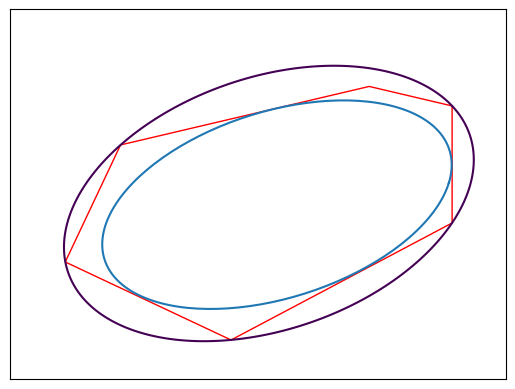

The script that saved this image:
"""
Compute Lowner-John style inner and outer ellipsoidal approximations
without external conic solvers.

This version replaces MOSEK Fusion with numerical algorithms:
- Outer ellipsoid: Khachiyan's MVEE algorithm.
- Inner ellipsoid: custom optimization over center and shape with
  a dual solve for each center iterate.
"""

import numpy as np


def _symmetrize(M):
    return 0.5 * (M + M.T)


def _psd_project(M, min_eig=1.0e-10):
    vals, vecs = np.linalg.eigh(_symmetrize(M))
    vals = np.maximum(vals, min_eig)
    return vecs @ np.diag(vals) @ vecs.T


def _find_feasible_center(A, b, margin=1.0e-3, max_iter=5000):
    """Simple projection-style search for a strictly feasible d."""
    m, n = A.shape
    d = np.zeros(n, dtype=float)

    for _ in range(max_iter):
        margins = b - A @ d
        j = int(np.argmin(margins))
        if margins[j] > margin:
            return d

        aj = A[j]
        denom = float(np.dot(aj, aj)) + 1.0e-12
        violation = margin - margins[j]
        d = d - 0.8 * (violation / denom) * aj

    margins = b - A @ d
    if np.min(margins) <= 0.0:
        raise RuntimeError("Failed to find a strictly feasible center for Ax <= b")
    return d


def _sqrt_psd(M):
    vals, vecs = np.linalg.eigh(_symmetrize(M))
    vals = np.maximum(vals, 1.0e-14)
    return vecs @ np.diag(np.sqrt(vals)) @ vecs.T


def _solve_centered_inner_shape(B, max_iter=1500, tol=1.0e-7):
    """
    Solve max log det(X) subject to b_i^T X b_i <= 1, X >> 0.
    Uses projected gradient descent on the dual variables u >= 0.
    """
    m, n = B.shape
    u = np.ones(m, dtype=float)

    for k in range(max_iter):
        M = np.zeros((n, n), dtype=float)
        for i in range(m):
            bi = B[i][:, None]
            M += u[i] * (bi @ bi.T)

        M = _psd_project(M)
        Minv = np.linalg.inv(M)
        q = np.array([float(B[i] @ Minv @ B[i]) for i in range(m)])

        grad = 1.0 - q
        if np.linalg.norm(grad, ord=np.inf) < tol:
            break

        lr = 0.1 / np.sqrt(1.0 + 0.01 * k)
        u = np.maximum(u - lr * grad, 1.0e-14)

    M = np.zeros((n, n), dtype=float)
    for i in range(m):
        bi = B[i][:, None]
        M += u[i] * (bi @ bi.T)
    M = _psd_project(M)
    X = np.linalg.inv(M)
    return _symmetrize(X)


def lownerjohn_inner(A, b, max_iter=120, tol=1.0e-6):
    """
    Approximate maximum-volume inscribed ellipsoid for polytope Ax <= b.
    Returns (C, d) where ellipse is {x = C u + d : ||u||_2 <= 1}.
    """
    A = np.asarray(A, dtype=float)
    b = np.asarray(b, dtype=float)
    _, n = A.shape

    d = _find_feasible_center(A, b)

    def evaluate(dvec):
        s = b - A @ dvec
        if np.min(s) <= 1.0e-10:
            return -np.inf, None

        B = A / s[:, None]
        X = _solve_centered_inner_shape(B)
        sign, logdetX = np.linalg.slogdet(X)
        if sign <= 0:
            return -np.inf, None
        return 0.5 * logdetX, X

    best_val, best_X = evaluate(d)
    if not np.isfinite(best_val):
        raise RuntimeError("Failed to initialize inner-ellipsoid optimization")

    fd_eps = 1.0e-4
    for _ in range(max_iter):
        grad = np.zeros(n, dtype=float)
        for j in range(n):
            ej = np.zeros(n, dtype=float)
            ej[j] = fd_eps
            vp, _ = evaluate(d + ej)
            vm, _ = evaluate(d - ej)
            grad[j] = (vp - vm) / (2.0 * fd_eps)

        grad_norm = np.linalg.norm(grad)
        if grad_norm < tol:
            break

        step = 0.5
        improved = False
        while step > 1.0e-6:
            d_try = d + step * grad
            val_try, X_try = evaluate(d_try)
            if np.isfinite(val_try) and val_try > best_val:
                d = d_try
                best_val = val_try
                best_X = X_try
                improved = True
                break
            step *= 0.5

        if not improved:
            break

    C = _sqrt_psd(best_X)

    margins = b - A @ d
    edge_norms = np.linalg.norm(A @ C, axis=1)
    alpha = float(np.min(margins / (edge_norms + 1.0e-14)))
    if alpha < 1.0:
        C *= max(0.0, 0.999 * alpha)

    C = _symmetrize(C)
    return C.tolist(), d.tolist()


def lownerjohn_outer(points, tol=1.0e-7, max_iter=2000):
    """
    Minimum-volume enclosing ellipsoid using Khachiyan's algorithm.
    Returns (P, c) for {x | ||P x - c||_2 <= 1}.
    """
    X = np.asarray(points, dtype=float)
    m, n = X.shape
    if m < n + 1:
        raise RuntimeError("Need at least n+1 points for a full-dimensional ellipsoid")

    Q = np.vstack([X.T, np.ones((1, m))])
    u = np.full(m, 1.0 / m)

    for _ in range(max_iter):
        QuQ = Q @ np.diag(u) @ Q.T
        inv_QuQ = np.linalg.inv(QuQ)
        M = np.einsum("ij,jk,ki->i", Q.T, inv_QuQ, Q)

        j = int(np.argmax(M))
        max_m = float(M[j])
        step = (max_m - (n + 1.0)) / ((n + 1.0) * (max_m - 1.0))
        step = max(0.0, min(1.0, step))

        new_u = (1.0 - step) * u
        new_u[j] += step

        if np.linalg.norm(new_u - u) <= tol:
            u = new_u
            break
        u = new_u

    center = X.T @ u
    S = X.T @ np.diag(u) @ X - np.outer(center, center)
    A = _psd_project(np.linalg.inv(S) / n)

    vals, vecs = np.linalg.eigh(A)
    sqrtA = vecs @ np.diag(np.sqrt(np.maximum(vals, 1.0e-12))) @ vecs.T

    P = sqrtA
    c = P @ center
    return P.tolist(), c.tolist()


if __name__ == "__main__":
    p = [[0.0, 0.0], [1.0, 3.0], [5.5, 4.5], [7.0, 4.0], [7.0, 1.0], [3.0, -2.0]]

    A = [[-p[i][1] + p[i - 1][1], p[i][0] - p[i - 1][0]] for i in range(len(p))]
    b = [A[i][0] * p[i][0] + A[i][1] * p[i][1] for i in range(len(p))]

    Po, co = lownerjohn_outer(p)
    Ci, di = lownerjohn_inner(A, b)

    try:
        import matplotlib.patches as patches
        import matplotlib.pyplot as plt

        Ci = np.asarray(Ci)
        di = np.asarray(di)
        Po = np.asarray(Po)
        co = np.asarray(co)

        fig = plt.figure()
        ax = fig.add_subplot(111)
        ax.add_patch(patches.Polygon(p, fill=False, color="red"))

        theta = np.linspace(0.0, 2.0 * np.pi, 200)
        x = Ci[0, 0] * np.cos(theta) + Ci[0, 1] * np.sin(theta) + di[0]
        y = Ci[1, 0] * np.cos(theta) + Ci[1, 1] * np.sin(theta) + di[1]
        ax.plot(x, y)

        xg, yg = np.meshgrid(np.arange(-1.0, 8.0, 0.025), np.arange(-3.0, 6.5, 0.025))
        ax.contour(xg, yg, (Po[0, 0] * xg + Po[0, 1] * yg - co[0]) ** 2 + (Po[1, 0] * xg + Po[1, 1] * yg - co[1]) ** 2, [1.0])

        ax.autoscale_view()
        ax.xaxis.set_visible(False)
        ax.yaxis.set_visible(False)
        fig.savefig("ellipsoid.png")
        backend = plt.get_backend().lower()
        if "agg" in backend:
            for candidate in ("TkAgg", "QtAgg", "Qt5Agg", "GTK3Agg"):
                try:
                    plt.switch_backend(candidate)
                    break
                except Exception:
                    continue

        if "agg" in plt.get_backend().lower():
            print(f"Matplotlib backend '{plt.get_backend()}' is non-interactive; saved ellipsoid.png")
        else:
            plt.show()
    except Exception:
        print("Inner:")
        print("  C =", Ci)
        print("  d =", di)
        print("Outer:")
        print("  P =", Po)
        print("  c =", co)
